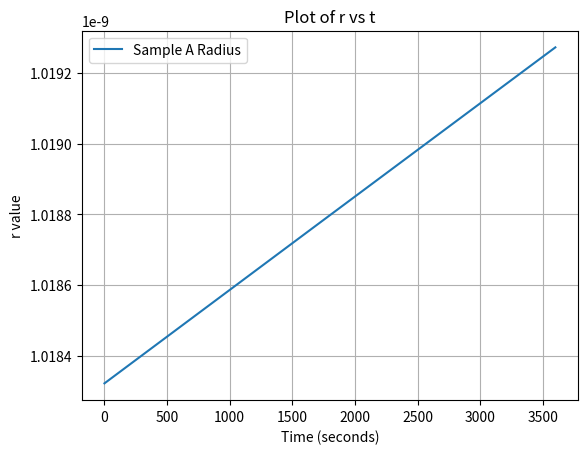
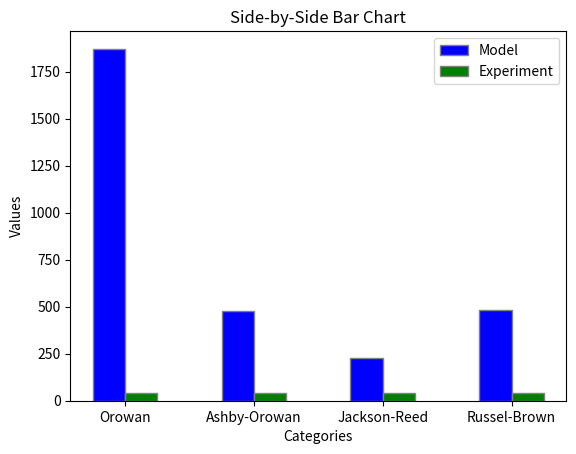

Write the Python code that produced these figures, in order.
# -*- coding: utf-8 -*-
"""
Created on Tue Aug 20 13:55:07 2024

@author: appee
"""


import numpy as np
import matplotlib.pyplot as plt
from scipy.integrate import solve_ivp


"""
"""

h = 1
R = 8.314  
pi = np.pi
A_0 = 6.022e23
k_b = 1.380649e-23
wt_cu = 1
fe_density = 7800
mol_mass_cu = 63.546 * 1e-3
mol_mass_fe = 55.85e-3
cu_density = 8940
mol_vol_cu = mol_mass_cu / cu_density
mol_vol_fe = 7.09e-6

vol_fe = 100/fe_density
vol_cu = (wt_cu/100)/cu_density
#vol_frac = vol_cu/vol_fe

#vol_frac = 0.012293
vol_frac = (wt_cu/cu_density)/((wt_cu/cu_density)+((100-wt_cu)/fe_density))
print("vol_frac",vol_frac)



#interfacial_energy = [0.43]
#diffusion_coefficient = [2e-21]
T = [600 + 273.15]  # in K
interfacial_energy = [((3/5)*T[0]-3.8899)*(10**-3)]


B = 0.034343885822
A = 34242.66544
diffusion_coefficient = [B*np.exp((-A)/(T[0]))]
#diffusion_coefficient = [2e-21]
print("diffusion", diffusion_coefficient)

solubility = []
for i in T:
    x = 10 ** ((6111850/((i)**2)) - ((16478.2/i)) + 10.3242)
    solubility.append(x)
print("solubility", solubility)
initial_size = (2*interfacial_energy[0])/((R*T[0])/(mol_vol_cu))
print("initial size", initial_size)



def radius(t,r1):
    term1 = 8*interfacial_energy[0]*(mol_vol_cu**2)*diffusion_coefficient[0]*solubility[0]* np.exp(  (2*interfacial_energy[0]* 1.182e-29) /  (r1*k_b*T[0])  )   
    term2 = 9*R*T[0]
    numerator = term1/term2
    
    term3 = 3*(r1**2)
    
    term4 = (8*interfacial_energy[0]*(mol_vol_cu**2)*diffusion_coefficient[0]*t)/(9*R*T[0])
    term5 = solubility[0]
    term6 = (2*interfacial_energy[0]*1.182e-29*np.exp((2*interfacial_energy[0]*1.182e-29)/(k_b*T[0]*r1)) )/(k_b*T[0]*(r1**2))
    
    denominator = term3+term4*term5*term6
    
    return numerator/denominator

# Initial condition
y0 = [initial_size]

# Time span (start and end times)
t_span = (0, h*60*60)

# Time points where solution is to be computed
t_eval = np.linspace(t_span[0], t_span[1], 100000)

# Solve the IVP using solve_ivp with the 'RK45' method
sol1 = solve_ivp(radius, t_span, y0, method='RK45', t_eval=t_eval)

r1 = sol1.y[0]
t1 = np.linspace(0, h*60*60,100000)


"""
No precipitate size given
"""

print("final size", r1[-1])

# Plotting the graph
plt.plot(t1, r1, label='Sample A Radius')
plt.xlabel('Time (seconds)')
plt.ylabel('r value')
plt.title('Plot of r vs t')
plt.legend()
plt.grid(True)
plt.show()



#r1 = [0,20*10**-9]


nu = 0.25 #can again be used as a fiting parameter (between 0.25 and 0.33)
vol_frac = (wt_cu/cu_density)/(100/fe_density)
Ls = r1[-1]*(np.sqrt(((2*pi)/(3*vol_frac))))
M = 3 #conversion factor between shear and tensile strength
J = 0.8 #assume 0.8 for now (can be used as a fitting parameter, meant to be betwee 0.8 and 1)
G = 48300e6
b = 0.255e-9



"""
OROWAN MODEL 
- Source: https://www.sciencedirect.com/science/article/pii/S0927025614002572
- Fitted the inputs to match the target value of 78MPa for tensile strength
- Target: 43MPa
"""

#shear stress orowan:


gain_tensile_strength_orowan = (((G*b)/Ls) * J * M)*10**-6
print("Orowan", gain_tensile_strength_orowan) 




"""
ASHBY-OROWAN MODEL 
- Source: https://www.sciencedirect.com/science/article/pii/S0927025614002572
- Fitted the inputs to match the target value of 78MPa for tensile strength
- Target: 43MPa
- Assumed Tensile Strength = M * Shear Strength (generally true, but the Taylor Factor for polycrystalline materials is 3)
"""

rs = r1[-1]
ri = 2*b #meant to be between b and 4b 

gain_tensile_strength_Ashby_Orowan = (M*((J*G*b)/(2*pi*np.sqrt(1-nu)*Ls))*np.log(2*rs/ri) ) *10**-6
print("Ashby-Orowan", gain_tensile_strength_Ashby_Orowan)






"""
JACKSON-REED MODEL 
- Source: https://www.sciencedirect.com/science/article/pii/S2589152920300995
- Fitted the inputs to match the target value of 78MPa for tensile strength
- Target: 43MPa
- Assumed Tensile Strength = M * Shear Strength (generally true, but the Taylor Factor for polycrystalline materials is 3)


"""
M = 2
gain_tensile_strength_Jackson_Reed = (((M*G*b)/(r1[-1]))*np.sqrt((1.5*vol_frac)) * ((J)/(pi**(3/2))) * np.sqrt(((2*pi*interfacial_energy[0]*r1[-1])/(J*G*b*b))-1))*10**-6
print("Jackson-Reed", gain_tensile_strength_Jackson_Reed)

"""
Russel-Brown Model 
- Source: https://www.mdpi.com/2075-4701/10/10/1350
- For Yield Stress
- Target: 41MPa
"""

Lx = (1.77*r1[-1])/(np.sqrt(vol_frac))

e1_e2 = 0.6 * (np.log10(r1[-1]/Lx)/np.log10(Lx/ri)) + ( np.log10(Lx/r1[-1])  / np.log10(Lx/ri)  )



gain_yield_strength_Russel_Brown = ((J*G*b)/(Lx))*((1-(e1_e2**2))**(1/2))*10**-6
print("Russel-Brown", gain_yield_strength_Russel_Brown)



#plotting bar chart
categories = ['Orowan', 'Ashby-Orowan', 'Jackson-Reed', 'Russel-Brown',]
values1 = [gain_tensile_strength_orowan,gain_tensile_strength_Ashby_Orowan, gain_tensile_strength_Jackson_Reed, gain_yield_strength_Russel_Brown]
values2 = [43, 43, 43, 41]

# Number of categories
n = len(categories)

# Positions of the bars on the x-axis
r1 = np.arange(n)
r2 = [x + 0.25 for x in r1]

# Create bar chart
plt.bar(r1, values1, color='blue', width=0.25, edgecolor='grey', label='Model')
plt.bar(r2, values2, color='green', width=0.25, edgecolor='grey', label='Experiment')

# Add labels
plt.xlabel('Categories')
plt.ylabel('Values')
plt.title('Side-by-Side Bar Chart')

# Add xticks on the middle of the bars
plt.xticks([r + 0.125 for r in range(n)], categories)

# Add legend
plt.legend()

# Show the plot
plt.show()
